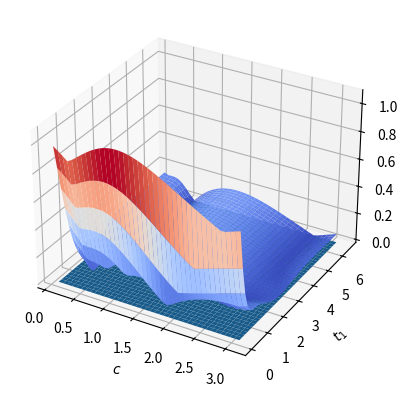

Write the Python code that produced this figure.
#For checking possible solutions for when there are two firing events

import numpy as np
import matplotlib.pyplot as plt
from matplotlib import cm
from math import e, erf, pi, cos, sin





beta = 6
A = 2
a = 1
B = 2
b = 2

C = 2.001
D = 1

I = 0.90 * (C + D) / D

v_th = 1
v_r = 0

c_values = np.linspace(0.1, 3.1, 40)
t_values = np.linspace(0.1, 6.5, 40)

#c_values = np.linspace(2.0, 3.5, 50)
#t_values = np.linspace(1, 4, 50)

#Derived values
p = 0.5*(D+1)
q = 0.5*( (D-1)**2 -4*C )**0.5
if type(q) != type((-1)**0.5):
    print("q is", q)
    print("q should be imaginary for this to work")
    raise TypeError
abs_q = abs(q)
q2 = -abs_q**2

#-----------------------------------------------------------------------------
#General integration function

def one(x):
    return 1

def calc_integral(t, mu, sigma, param, param2 = None,
                  func_name = None, lower = None, upper = None):
    #Parse the optional inputs
    if func_name == "sine":
        func = sin
    elif func_name == "cosine":
        func = cos
    else:
        func = one
    if param2 == None:
        param2 = param
    if upper == None:
        upper = t
        
    #Window of integration
    if lower == None:
        #lower = upper - 3*sigma
        lower = upper - 5
    else:
        #lower = max(upper - 3*sigma, lower)
        lower = max(upper - 5, lower)
    divisions = 100
    dT = (upper - lower) / divisions
    total = 0
    for x in range(divisions):
        T = lower + dT * (x + 0.5)
        total += func(abs_q * (t - T))  \
                 * e**(-0.5 * ((T - mu)/sigma)**2 - param*t + param2*T)
    total *= dT / (sigma * (2*pi)**0.5)
    return total

#-----------------------------------------------------------------------------
#Calculations for s

def s(t):
    return beta * (part_s(A, a, t) - part_s(B, b, t))

def part_s(Z, z, t):
    total = 0
    sigma = z / c
    for mu in firing_times:
        total += calc_integral(t, mu, sigma, beta)
    total *= Z
    return total

#-----------------------------------------------------------------------------
#Calculations for v

def v(t, t_old = None, u_old = None):
    coeff_cos = (2*p - beta - 1) / ((p - beta)**2 - q2)
    coeff_sin = (p**2 + q2 - p*(beta + 1) + beta) / (((p - beta)**2 - q2)*abs_q)
    
    part_I = I * (2*p - 1) / (p**2 - q2)
    part_init = 0
    if t_old != None:
        part_I *= 1 - e**(-p * (t - t_old)) * cos(abs_q * (t - t_old))
        part_I -= I * (p**2 + q2 - p) / ((p**2 - q2) * abs_q)           \
                  * e**(-p * (t - t_old)) * sin(abs_q * (t - t_old))
        part_init = e**(-p * (t - t_old))       \
                    * (v_r * cos(abs_q * (t - t_old))
                       - ((v_r*(1 - p) + u_old) / abs_q)
                          * sin(abs_q * (t - t_old)))
    part_s = s(t) * coeff_cos

    coeff_cos = (2*p - beta - 1) / ((p - beta)**2 - q2)
    coeff_sin = (p**2 + q2 - p*(beta + 1) + beta) / (((p - beta)**2 - q2)*abs_q)
    part_t_old = 0
    if t_old != None:
        part_t_old = s(t_old) * e**(-p * (t - t_old))       \
                     * (  coeff_cos * cos(abs_q * (t - t_old))
                        + coeff_sin * sin(abs_q * (t - t_old)))

    return part_I + part_init + part_s - part_t_old \
           + part_v(A, a, t, t_old) - part_v(B, b, t, t_old)

def part_v(Z, z, t, t_old):
    coeff_cos = (2*p - beta - 1) / ((p - beta)**2 - q2)
    coeff_sin = (p**2 + q2 - p*(beta + 1) + beta) / (((p - beta)**2 - q2)*abs_q)

    sigma = z / c
    part_cos = 0
    part_sin = 0
    for mu in firing_times:
        part_cos += calc_integral(t, mu, sigma, p,
                                  func_name = "cosine", lower = t_old)
        part_sin += calc_integral(t, mu, sigma, p,
                                  func_name = "sine", lower = t_old)
    part_cos *= coeff_cos
    part_sin *= coeff_sin
    return -beta * Z * (part_cos + part_sin)

#-----------------------------------------------------------------------------
#Calculations for u

def u(t, t_old = None, u_old = None):
    coeff_cos = 1 / ((p - beta)**2 - q2)
    coeff_sin = (p - beta) / (((p - beta)**2 - q2) * abs_q)
    
    part_I = C * I / (p**2 - q2)
    part_init = 0
    if t_old != None:
        part_I *= 1 - e**(-p * (t - t_old)) * cos(abs_q * (t - t_old))
        part_I -= C * I * (p / ((p**2 - q2) * abs_q))   \
                  * e**(-p * (t - t_old)) * sin(abs_q * (t - t_old))
        part_init = e**(-p * (t - t_old))       \
                    * (u_old * cos(abs_q * (t - t_old))
                       + ((C * v_r + u_old * (1 - p)) / abs_q)
                          * sin(abs_q * (t - t_old)))
    part_s = s(t) * C * coeff_cos

    part_t_old = 0
    if t_old != None:
        part_t_old = s(t_old) * e**(-p * (t - t_old))       \
                     * C * (  coeff_cos * cos(abs_q * (t - t_old))
                            + coeff_sin * sin(abs_q * (t - t_old)))
##
##    print("u_old", u_old)
##    print("part_I", part_I)
##    print("part_init", part_init)
##    print("part_s", part_s)
##    print("part_t_old", part_t_old)
##    print("part_A", part_u(A, a, t, t_old))
##    print("part_B", part_u(B, b, t, t_old))
##        
    return part_I + part_init + part_s - part_t_old \
           + part_u(A, a, t, t_old) - part_u(B, b, t, t_old)

def part_u(Z, z, t, t_old):
    coeff_cos = 1 / ((p - beta)**2 - q2)
    coeff_sin = (p - beta) / (((p - beta)**2 - q2) * abs_q)

    sigma = z / c
    part_cos = 0
    part_sin = 0
    for mu in firing_times:
        part_cos += calc_integral(t, mu, sigma, p,
                                   func_name = "cosine", lower = t_old)
        part_sin += calc_integral(t, mu, sigma, p,
                                   func_name = "sine", lower = t_old)
    part_cos *= coeff_cos
    part_sin *= coeff_sin
    return -C * beta * Z * (part_cos + part_sin)
    
#-----------------------------------------------------------------------------

#c_values = np.arange(0.5, 3, 0.1)
#t_values = np.arange(0.1, 3, 0.1)
#c_axis, t_axis = np.meshgrid(c_axis, t_axis)


z_axis = np.ndarray((len(c_values), len(t_values)))
zero_set = np.ndarray((len(c_values), len(t_values)))
for x, c in enumerate(c_values):
    for y, t in enumerate(t_values):
        firing_times = [0, t]
        error_1 = v(0) - v_th
        u_old = u(0)
        error_2 = v(t, 0, u_old) - v_th
        z_axis[y][x] = abs(error_1) + abs(error_2)
        #z_axis[x][y] = error_1 + error_2
        zero_set[y][x] = 0
        
c_axis, t_axis = np.meshgrid(c_values, t_values)


plt.figure()
ax = plt.axes(projection = "3d")
ax.plot_surface(c_axis, t_axis, z_axis, cmap = cm.coolwarm)
ax.plot_surface(c_axis, t_axis, zero_set)

plt.xlabel("$c$")
plt.ylabel("$t_1$")

##
##plt.title("""\n
##Variables for  ssLIF multi-spike wave, $c$ = {}
##""".format(c))
##plt.xlabel("Time")
##plt.ylabel("Value")
##
##plt.axhline(1, linestyle="dashed", c="#999999", label="$v_{th}$")
##plt.axhline(0, linestyle="dotted", c="#999999", label="$v_r$")
##plt.axvline(0, c="#999999")
##plt.legend(loc = "upper left")
plt.show()

